Run: headless pygame with SDL's dummy video driver; simulated clock (each Clock.tick advances the game by its frame time, no real sleeping); random seed 0; keys injected as events and as key.get_pressed() state; mouse plan: one left click at the window centre at the start of phase 2, then a move to the lower-right quarter at the start of phase 3.
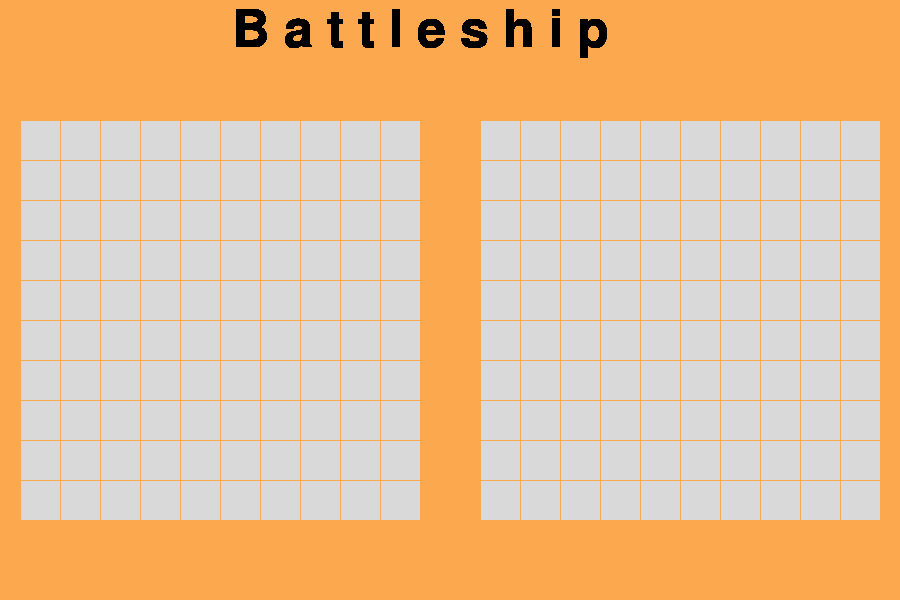
Frame 1 of 4 · flips 1–60 · no input
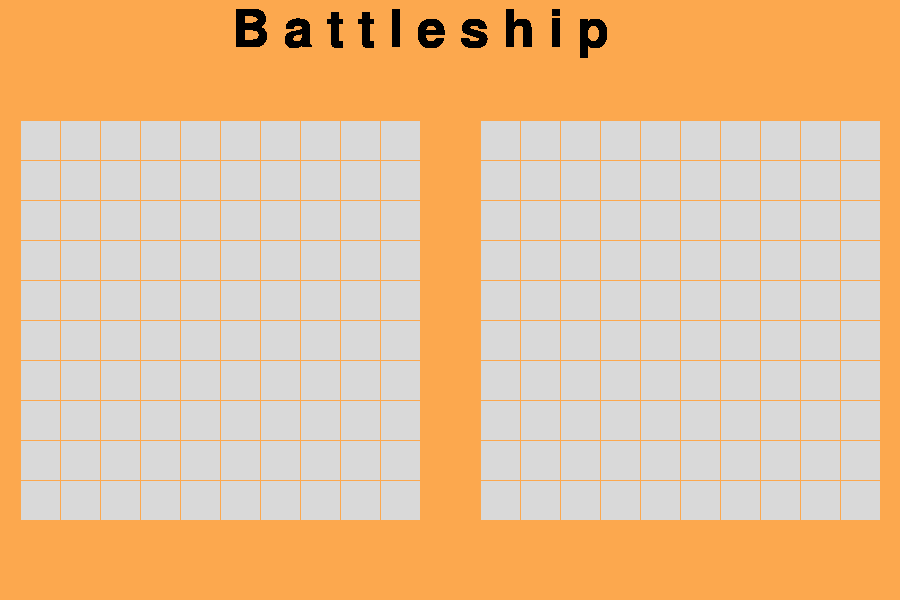
Frame 2 of 4 · flips 61–180 · clicked the window centre · tapped SPACE, RETURN · held RIGHT (→), D
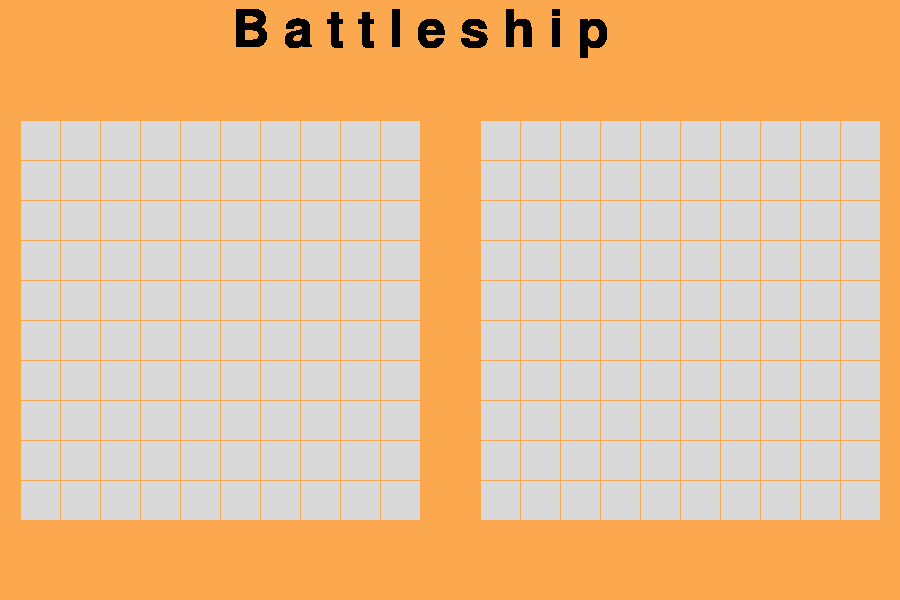
Frame 3 of 4 · flips 181–300 · moved the mouse to the lower-right quarter · held DOWN (↓), S
Frame 4 of 4 · flips 301–420 · held LEFT (←), A, UP (↑), W · screen unchanged from frame 3, image omitted

The pygame program that drew these frames:

import pygame

pygame.init()
x_start_board = 20
x_end_board = 420
y_start_board = 120
y_end_board = 520
screen = pygame.display.set_mode((900, 600))
screen.fill((252, 168, 78))
done = False
board_x = []
board_y = []
clock = pygame.time.Clock()

pygame.display.set_caption("© Battleship by Shani Daniel ©")  # set window title

WHITE = (255, 255, 255)
BLUE = (0,   0, 255)
GREEN = (0, 255,   0)
RED = (255,   0,   0)
BLACK = (0, 0, 0)

font = pygame.font.SysFont("Cooper Black", 76)  # set font
text = font.render("B a t t l e s h i p", True, BLACK)  # set text


class ShipUI:
    def __init__(self, ship_id, size, ship_coordinates):
        self.ship_id = ship_id
        self.size = size
        self.ship_coordinates = ship_coordinates


class BoardUI:
    cube_and_space = int((x_end_board - x_start_board) / 10)

    @staticmethod
    def print_board():
        for x in range(x_start_board, x_end_board, BoardUI.cube_and_space):
            for y in range(y_start_board, y_end_board, BoardUI.cube_and_space):
                pygame.draw.rect(screen, (217, 217, 217),
                                 pygame.Rect(x+1, y+1, BoardUI.cube_and_space-1, BoardUI.cube_and_space-1))
                if x not in board_x:
                    board_x.append(x)
                if y not in board_y:
                    board_y.append(y)

    @staticmethod
    def print_opponent_board():
        ocx = []
        ocy = []
        for x in range(480, 880, 40):
            for y in range(120, 520, 40):
                pygame.draw.rect(screen, (217, 217, 217), pygame.Rect(x+1, y+1, 39, 39))
                ocx.append(x)
                ocy.append(y)

    @staticmethod
    def DrawX(screen, x_start, y_start, size):
        pygame.draw.line(screen, BLACK, (x_start + 3, y_start + 3), (x_start + size - 3, y_start + (size - 3)), 3)
        pygame.draw.line(screen, BLACK, (x_start + 3, y_start + (size - 3)), (x_start + (size - 3), y_start + 3), 3)

    @staticmethod
    def DrawShip(screen, ship, size_x=29, size_y=68):  # size_x=29, size_y=68
        pygame.draw.ellipse(screen, BLUE, pygame.Rect(ship.x_start + 6, ship.y_start + 6, size_x, size_y))

    @staticmethod
    def DrawDot(screen, x_start, y_start):
        pygame.draw.circle(screen, BLUE, (x_start + 20, y_start + 20), 2)


BoardUI.print_board()
BoardUI.print_opponent_board()



while not done:
    pressed_cube = []
    for event in pygame.event.get():
        if event.type == pygame.QUIT:
            done = True
        if event.type == pygame.MOUSEBUTTONUP:  # check for mouse button click
            pos = pygame.mouse.get_pos()
            for x in range(0, len(board_x)):
                if board_x[x] + 1 <= pos[0] <= board_x[x] + BoardUI.cube_and_space-1:
                    for y in range(0, len(board_y)):
                        if board_y[y] + 1 <= pos[1] <= board_y[y] + BoardUI.cube_and_space-1:
                            print("cube at: ", board_x[x], board_y[y])
                            pressed_cube = (board_x[x], board_y[y])
                            break
                    break

    screen.blit(text, (420 - text.get_width() // 2, 5))

    ship_1 = ShipUI(1, 2, [4, 5])

    pygame.display.flip()
    clock.tick(60)
